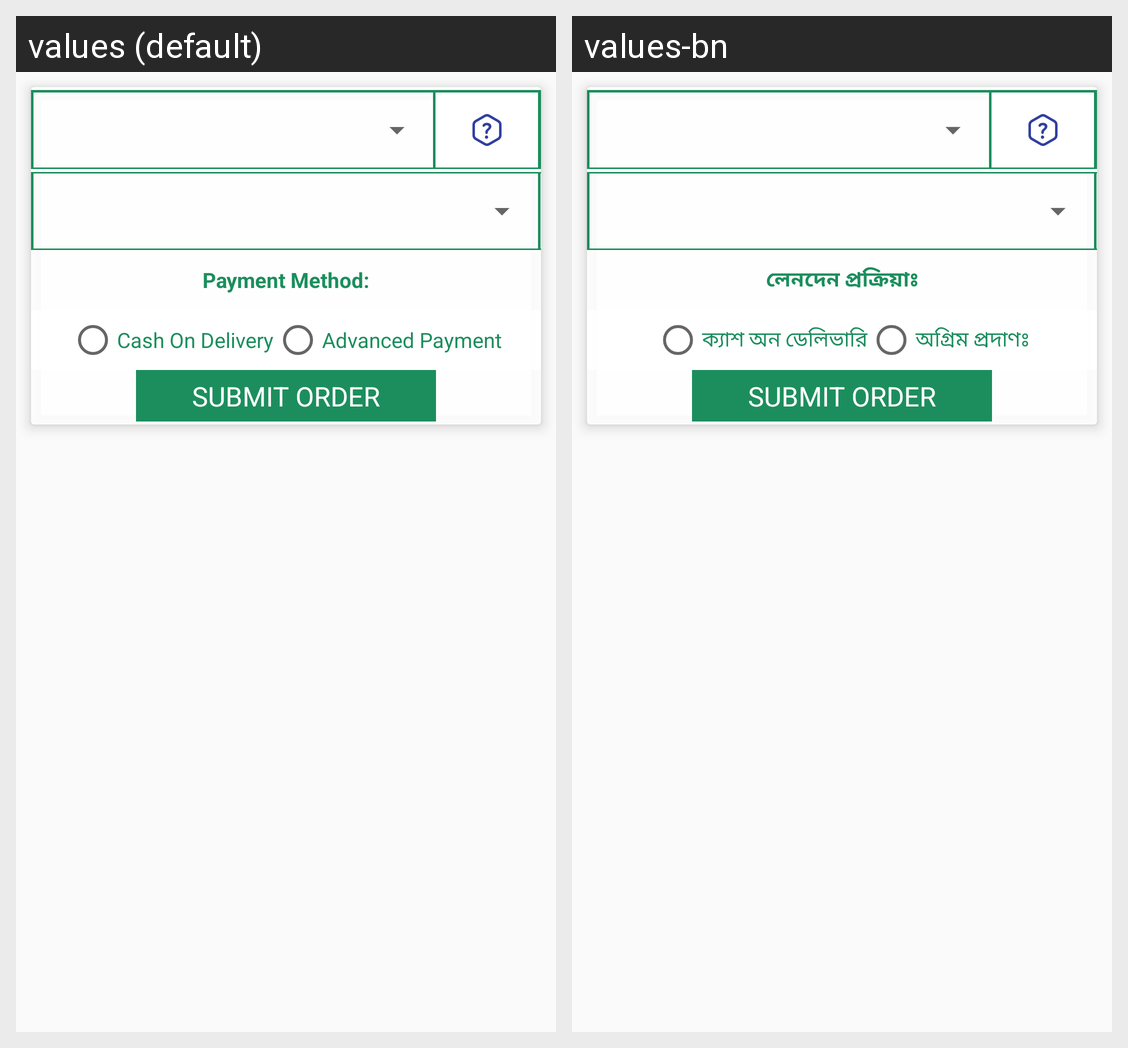

For this localized Android screen grid, give each drawn string resource with its value in every locale shown.
Android screen res/layout/select_retailer_payment.xml rendered under 2 locales, left to right: values (default), values-bn. Device: Nexus 5 (rendered at 1080×1920; each locale shown at half size, 540×960, under a caption strip naming it); theme Theme.Paiker.
Strings drawn on this screen, with the default value and each locale's value (text and hints the layout hard-codes, and strings that could not be matched under every locale, appear in the picture but are not listed):

payment_method
  values: Payment Method:
  values-bn: লেনদেন প্রক্রিয়াঃ

cash_on_delivery
  values: Cash On Delivery
  values-bn: ক্যাশ অন ডেলিভারি

advanced_payment
  values: Advanced Payment
  values-bn: অগ্রিম প্রদাণঃ
